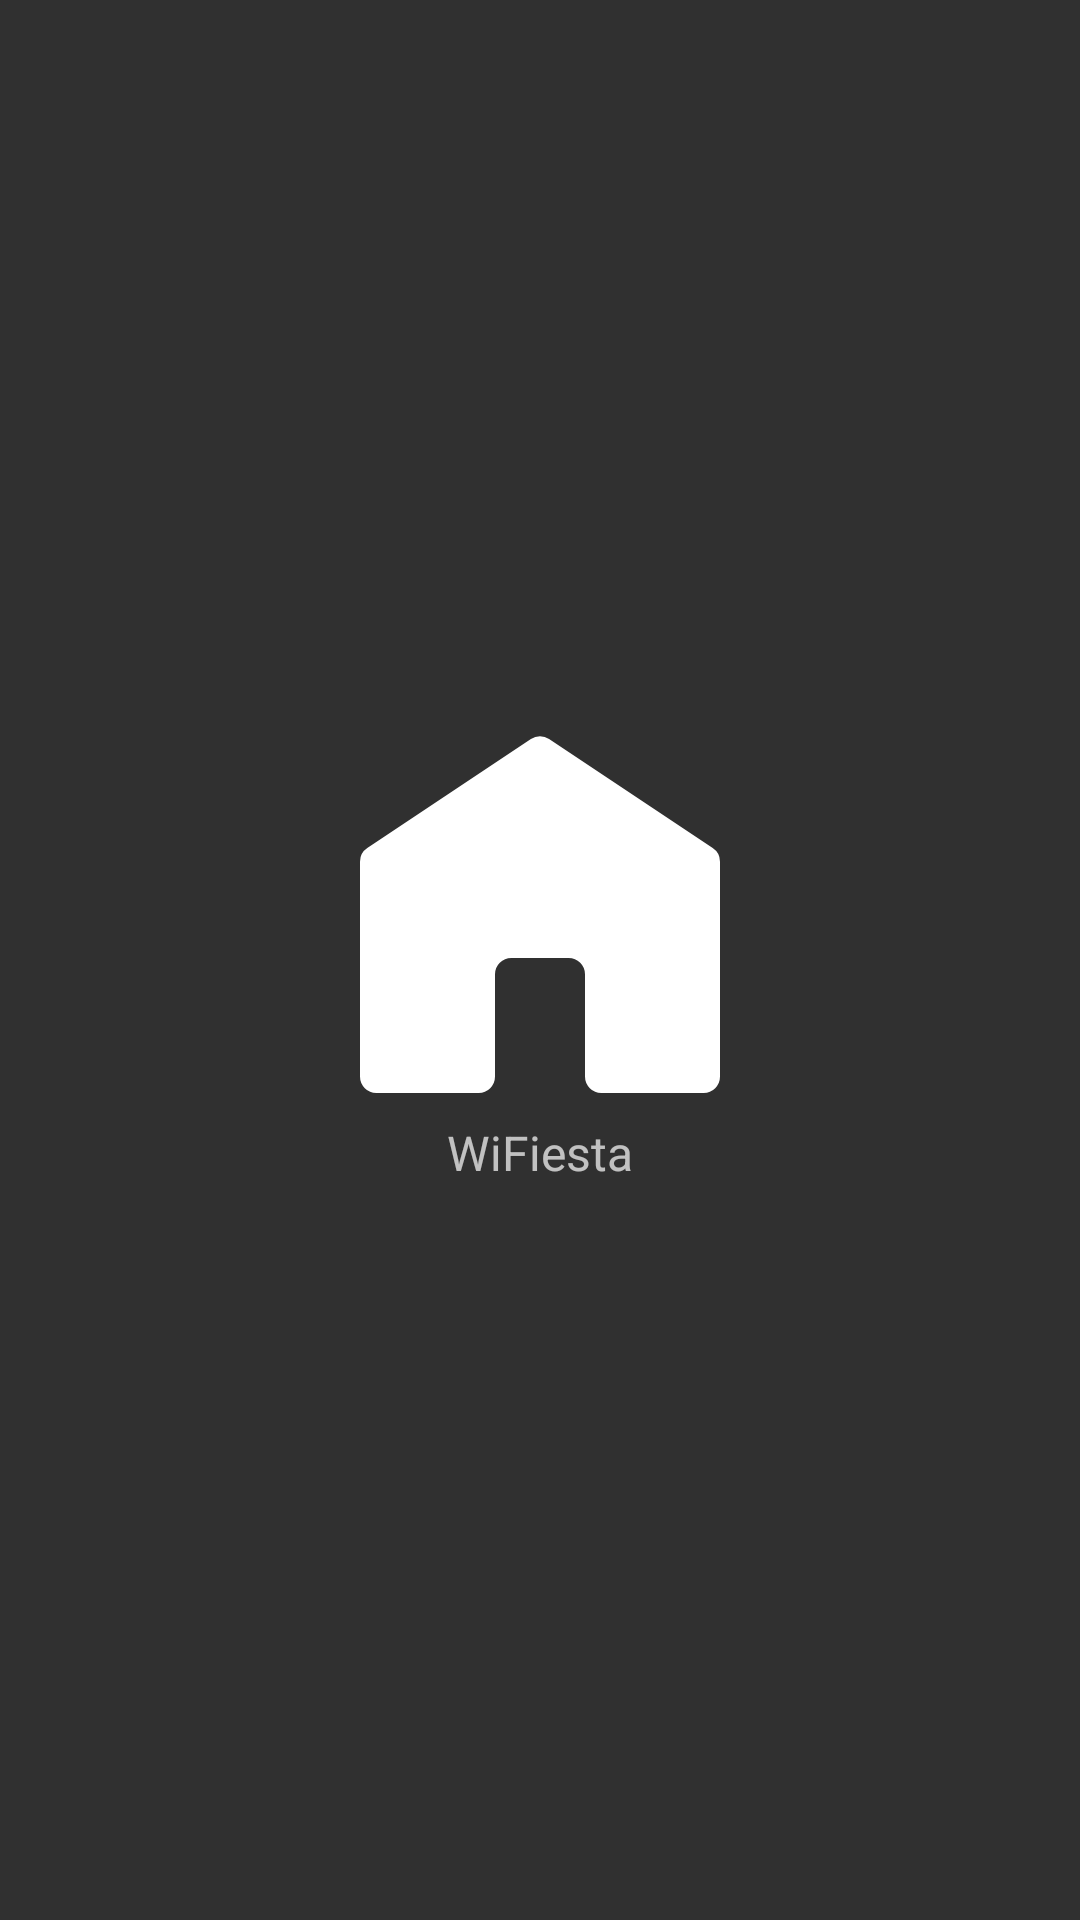

Produce the Android XML layout that renders to this screen, including the resource entries it uses.
<!-- AndroidManifest.xml: activity theme SplashTheme -->
<!-- res/layout/activity_splash.xml -->
<?xml version="1.0" encoding="utf-8"?>
<androidx.constraintlayout.widget.ConstraintLayout xmlns:android="http://schemas.android.com/apk/res/android"
    xmlns:app="http://schemas.android.com/apk/res-auto"
    xmlns:tools="http://schemas.android.com/tools"
    android:layout_width="match_parent"
    android:layout_height="match_parent"
    tools:context=".views.activities.SplashActivity">

    <RelativeLayout
        android:layout_width="wrap_content"
        app:layout_constraintBottom_toBottomOf="parent"
        app:layout_constraintEnd_toEndOf="parent"
        app:layout_constraintStart_toStartOf="parent"
        app:layout_constraintTop_toTopOf="parent"
        app:layout_constraintVertical_chainStyle="packed"
        android:layout_height="wrap_content">
    <ImageView
        android:id="@+id/iv_icon"
        android:layout_width="120dp"
        android:layout_height="120dp"
        android:src="@drawable/ic_wifiesta_home"
        tools:ignore="ContentDescription" />

    <TextView
        android:layout_width="120dp"
        android:paddingTop="8dp"
        android:text="@string/wifiesta"
        android:gravity="center_horizontal"
        android:textSize="16sp"
        android:layout_below="@+id/iv_icon"
        android:layout_height="wrap_content">
    </TextView>
    </RelativeLayout>

</androidx.constraintlayout.widget.ConstraintLayout>
<!-- resources referenced by this layout -->
<resources>
  <!-- drawable ic_wifiesta_home (drawable) -->
  <vector xmlns:android="http://schemas.android.com/apk/res/android"
      android:width="22dp"
      android:height="22dp"
      android:viewportWidth="22"
      android:viewportHeight="22">
      <path
          android:pathData="M0.445,6.851l10,-6.666a1,1 0,0 1,1.11 0l10,6.666a1,1 0,0 1,0.445 0.832v13.132a1,1 0,0 1,-1 1h-6.25a1,1 0,0 1,-1 -1v-6.25a1,1 0,0 0,-1 -1h-3.5a1,1 0,0 0,-1 1v6.25a1,1 0,0 1,-1 1H1a1,1 0,0 1,-1 -1V7.683a1,1 0,0 1,0.445 -0.832z"
          android:fillColor="#FFF"
          android:fillType="nonZero"/>
  </vector>
  <string name="wifiesta">WiFiesta</string>
  <style name="SplashTheme" parent="AppTheme.NoActionBar">
          <item name="android:windowAnimationStyle">@style/SplashActivityAnimation</item>
      </style>
  <style name="AppTheme.NoActionBar">
          <item name="windowActionBar">false</item>
          <item name="windowNoTitle">true</item>
      </style>
  <style name="SplashActivityAnimation" parent="@android:style/Animation.Activity">
          <item name="android:activityOpenEnterAnimation">@android:anim/fade_in</item>
          <item name="android:activityOpenExitAnimation">@android:anim/fade_out</item>
          <item name="android:activityCloseEnterAnimation">@android:anim/fade_in</item>
          <item name="android:activityCloseExitAnimation">@android:anim/fade_out</item>
      </style>
</resources>
